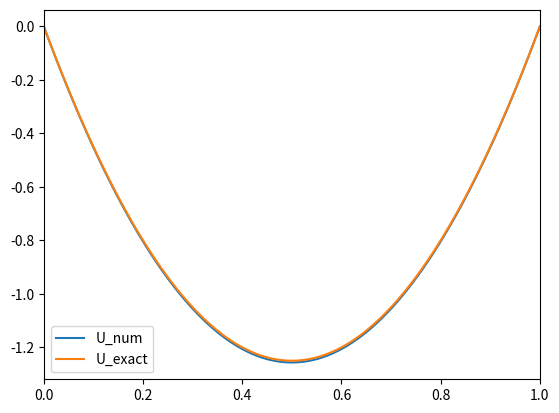
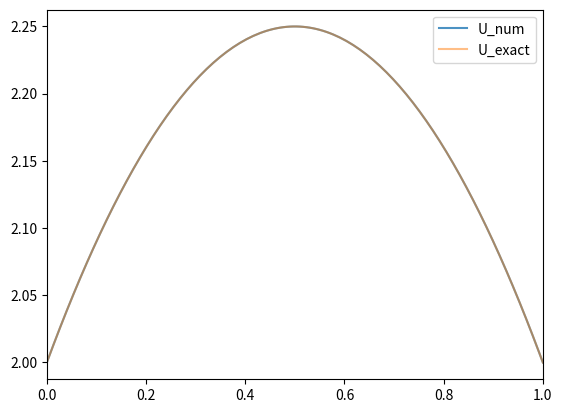

Write the Python code that produced these figures, in order.
import numpy as np
import matplotlib.pyplot as plt

import scipy.sparse as sp
import scipy.sparse.linalg as spla
from scipy.stats import linregress

# Type enforcing:
from typing import Union, Callable, Tuple


# Function to generate a discretized matrix approximation of the 2D-Laplacian:
# With Dirichlet conditions and Natural ordering.
def two_dim_laplacian(n: int):
    pass


# Function to generate a discretized matrix approximation of the 1D-Laplacian:
# With Dirichlet conditions and Natural ordering.
def one_dim_sparse_laplacian(m):
    return sp.diags([1.0, -2.0, 1.0], [-1, 0, 1], dtype='float64', shape=(m, m), format='lil')


def one_dim_generate_step_matrices(m: int, r: float, Neumann_BC: Union[Tuple[float, float], None]):
    # Discretized Laplacian in one dimension:
    Lap = one_dim_sparse_laplacian(m)

    if Neumann_BC is None:
        # Adapting the first and last row to Neumann BC:
        Lap[0, [0, 1]] = [0.0, 0.0]
        Lap[m - 1, [m - 2, m - 1]] = [0.0, 0.0]
    else:
        # Adapting the first and last row to Neumann BC:
        Lap[0, 1] = 2.0
        Lap[m - 1, m - 2] = 2.0

    r_half_Lap = (r / 2.0) * Lap

    # Find the LU-factorized version of the left-side matrix in Crank-Nicolson. Returns a callable:
    I_minus_r_Lap = spla.factorized((sp.identity(m, dtype='float64', format='lil') - r_half_Lap).tocsc())
    I_plus_r_Lap = (sp.identity(m, dtype='float64', format='lil') + r_half_Lap).tocsc()  # Turn into csc!

    return I_minus_r_Lap, I_plus_r_Lap


# Function taking a single step in time for a reaction-diffusion equation:
def one_dim_reaction_diffusion_step(u: np.ndarray, xs, I_minus_Lap: Callable, I_plus_Lap: sp.spmatrix, f: Callable,
                                    i: int, k: float, h: float, mu: float, Neumann_BC: Union[Tuple[float, float], None] = None):
    """
    Function returning a time step for u^(n). First find solution u_star to
    (I_minus_Lap)*u_star = (I_plus_Lap)*u + k*f(u). Then return u_star + (k/2.0)*(f(xs, u_star) - f(xs, u)).
    :param u: Current vector-represented function, u^(n), before a step is taken.
    :param I_minus_Lap: Left-side matrix, in LU-factorized callable format.
    :param I_plus_Lap: Right-side matrix, in sparse format.
    :param f: Reaction/Source term.
    :param i: Which time step we are on.
    :param k: Step size in time.
    :param h: Step size in space.
    :param mu: Diffusion constant.
    :return: Next step, u^(n+1).
    """
    M = len(u)
    t = i*k

    # Create the initial source vector:
    f_vec = np.array([f(xs[j], t, u[j]) for j in range(M)], dtype='float64')

    if Neumann_BC is None:
        f_vec[0] = 0.0
        f_vec[-1] = 0.0
        right_side_vector = I_plus_Lap.dot(u) + k * f_vec
    else:
        r_h = mu*k/h
        right_side_vector = I_plus_Lap.dot(u) + k * f_vec
        right_side_vector[0] -= 2*r_h*Neumann_BC[0]
        right_side_vector[-1] += 2*r_h*Neumann_BC[1]

    # Solves the linear system Ax = b, by calling I_minus_Lap(right_side_vector)
    u_star = I_minus_Lap(right_side_vector)

    # Create the intermediate source vector:
    f_vec_star = np.array([f(xs[j], t+k, u_star[j]) for j in range(M)], dtype='float64')

    if Neumann_BC is None:
        f_vec_star[0] = 0.0
        f_vec_star[-1] = 0.0

    return u_star + (k/2.0)*(f_vec_star - f_vec)


# Plan on making a reaction-diffusion solver, which can work for 1D- and 2D-problems.
def one_dim_reaction_diffusion_solver(u_init: np.ndarray, xs: np.ndarray, mu: float, f: Callable, N: int,
                                      T: float = 1.0, M: Union[int, None] = None,
                                      X: Union[float, Tuple[float, float]] = 1.0,
                                      Neumann_BC: Union[Tuple[float, float], None] = None):
    """
    Solving on the domain x in (0, X) or x in (X[0], X[1])
    :param u_init: Initial vector-values for u(x, 0). u_init[0] and u_init[-1] used as Dirichlet boundary values.
    :param N: Number of temporal discretization points.
    :param T: End time for solution.
    :param M: Number of spatial discretization points.
    :param X: End point in space for solution. Assumed start at x=0 unless otherwise specified.
    :param Neumann_BC: Variable indicating whether or not to use Neumann boundary conditions.
    :return: (N, M)-np.ndarray storing the solution at every time- and space-point.
    """

    # Finding Spatial specifications:
    if M is None:
        M = len(u_init)

    if isinstance(X, float):
        h = (X - 0.0)/(M-1)
    else:
        h = (X[1] - X[0])/(M-1)

    k = (T - 0.0)/(N-1)
    r = mu*k/(h*h)

    I_minus_Lap, I_plus_Lap = one_dim_generate_step_matrices(M, r, Neumann_BC)

    u_storage = np.zeros((N, M), dtype='float64')
    u_storage[0, :] = np.copy(u_init)

    for i in range(1, N):
        u_init = one_dim_reaction_diffusion_step(u_init, xs, I_minus_Lap, I_plus_Lap, f, i, k, h, mu, Neumann_BC)
        u_storage[i, :] = np.copy(u_init)

    return u_storage


def one_dim_diffusion_reaction_convergence():
    M = 100
    X, T = (0.0, 1.0), 1.0

    xs = np.linspace(X[0], X[1], M)

    def u_exact(x, t):
        return np.exp(-np.pi**2*t)*np.sin(np.pi*x) - t*x*(1.0 - x)

    exact_solution_T = u_exact(xs, T)

    u_init = np.sin(np.pi * xs)
    mu = 1.0
    f = lambda x, t, u: 1.0*(-x * (1.0 - x) - 2*t)

    Ns = np.logspace(1.0, 2.2, 10, dtype=int)
    sup_errors = np.zeros(len(Ns))
    for i, N in enumerate(Ns):
        solution_array = one_dim_reaction_diffusion_solver(u_init, xs, mu, f, N=N, T=T, M=M, X=X)
        sup_errors[i] = np.max(np.abs(exact_solution_T - solution_array[-1, :]))

    Ns -= 1  # To get the precise value of 'h' when taking the reciprocal.
    log_log_slope = linregress(np.log10(1/Ns), np.log10(sup_errors))[0]

    fig, ax = plt.subplots(1, 1)

    ax.plot(np.log10(1/Ns), np.log10(sup_errors), label=f"Sup-error(N): Slope {log_log_slope:.3f}")
    ax.set_xlabel("log(h = 1/N)")
    ax.set_ylabel("log(Sup|u_ex - u_num|)")
    ax.legend(loc="best")

    plt.show()


def test_one_dim_dirichlet():
    M, N = 200, 200
    X, T = (0.0, 1.0), 5.0

    xs = np.linspace(X[0], X[1], M)

    def u_exact(x, t):
        return np.exp(-np.pi**2*t)*np.sin(np.pi*x) - t*x*(1.0 - x)

    exact_solution_T = u_exact(xs, T)

    u_init = u_exact(xs, 0.0)
    mu = 1.0
    f = lambda x, t, u: - 1.0 * x * (1.0 - x) - 2*t

    solution_array = one_dim_reaction_diffusion_solver(u_init, xs, mu, f, N=N, T=T, M=M, X=X)

    sup_error = np.max(np.abs(exact_solution_T - solution_array[-1, :]))
    print(f"Sup error is: {sup_error:.3e}")

    fig, axis = plt.subplots(1, 1)

    axis.plot(xs, solution_array[-1, :], label="U_num")
    axis.plot(xs, exact_solution_T, label="U_exact")

    axis.legend(loc="best")
    axis.set_xlim(X)
    plt.show()


def test_one_dim_neumann():

    def u_exact(x, t):
        return t + x*(1-x)

    def f(*args): return 2.0


    M, N = 150, 2
    X, T = (0.0, 1.0), 2.0

    mu = 0.5
    xs = np.linspace(X[0], X[1], M)

    u_init = u_exact(xs, 0.0)
    exact_solution_T = u_exact(xs, T)
    neumann_bc = (1.0, -1.0)

    solution_array = one_dim_reaction_diffusion_solver(u_init, xs, mu, f, N=N, T=T, M=M, X=X, Neumann_BC=neumann_bc)

    sup_error = np.max(np.abs(exact_solution_T - solution_array[-1, :]))
    print(f"Sup error is: {sup_error:.3e}")

    fig, axis = plt.subplots(1, 1)

    axis.plot(xs, solution_array[-1, :], label="U_num", alpha=0.8)
    axis.plot(xs, exact_solution_T, label="U_exact", alpha=0.5)

    axis.legend(loc="best")
    axis.set_xlim(X)
    plt.show()


if __name__ == '__main__':
    test_one_dim_dirichlet()
    test_one_dim_neumann()
    # one_dim_diffusion_reaction_convergence()
